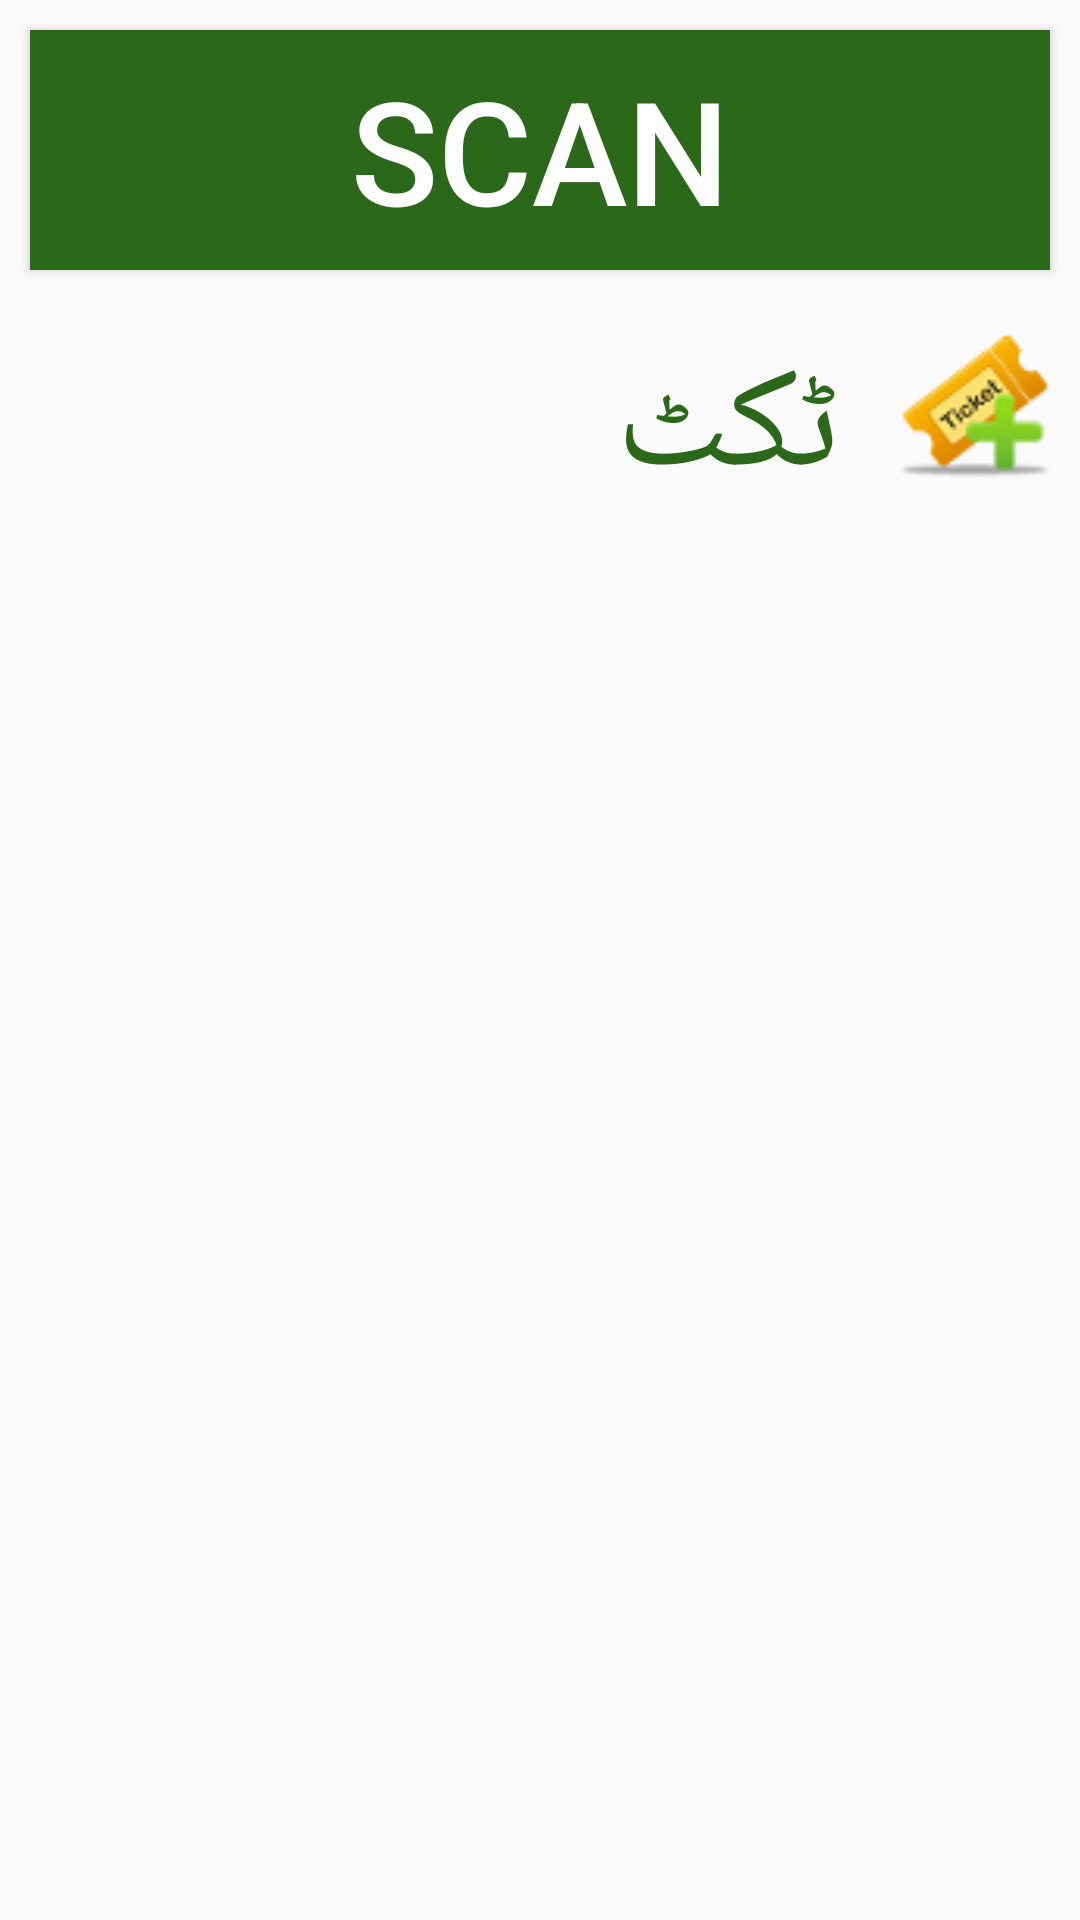

Layout XML and referenced resources for this Android screen:
<!-- AndroidManifest.xml: application theme AppTheme -->
<!-- res/layout/content_main_drawer.xml -->
<?xml version="1.0" encoding="utf-8"?>
<LinearLayout xmlns:android="http://schemas.android.com/apk/res/android"
    xmlns:app="http://schemas.android.com/apk/res-auto"
    xmlns:tools="http://schemas.android.com/tools"
    android:layout_width="match_parent"
    android:layout_height="match_parent"
    app:layout_behavior="@string/appbar_scrolling_view_behavior"
    tools:context=".activities.MainDrawerActivity"
    tools:showIn="@layout/app_bar_main_drawer"
    android:orientation="vertical">

    <Button
        android:layout_width="match_parent"
        android:layout_height="80dp"
        android:background="@color/colorPrimaryDark"
        android:textColor="@android:color/white"
        android:text="Scan"
        android:gravity="center"
        android:layout_margin="10dp"
        android:textSize="48dp"
        android:onClick="scanVoucher"
        />

    

    <RelativeLayout
        android:id="@+id/rl_ticketing"
        android:layout_width="match_parent"
        android:layout_height="wrap_content"
        android:clickable="true"
        android:layout_marginTop="10dp"
        android:onClick="MainActivityClicks">

        <ImageView
            android:id="@+id/iv_create_ticket"
            android:layout_width="50dp"
            android:layout_height="50dp"
            android:layout_alignParentRight="true"
            android:layout_marginRight="10dp"
            android:clickable="false"
            android:src="@drawable/ic_create_ticket"/>

        <TextView
            android:layout_width="wrap_content"
            android:layout_height="wrap_content"
            android:layout_marginRight="20dp"
            android:layout_toLeftOf="@+id/iv_create_ticket"
            android:text="@string/lbl_ticketing"
            android:textSize="48dp"
            android:clickable="false"
            android:textColor="@color/colorPrimaryDark"/>
    </RelativeLayout>



</LinearLayout>
<!-- res/layout/app_bar_main_drawer.xml (included above) -->
<?xml version="1.0" encoding="utf-8"?>
<androidx.coordinatorlayout.widget.CoordinatorLayout xmlns:android="http://schemas.android.com/apk/res/android"
    xmlns:app="http://schemas.android.com/apk/res-auto"
    xmlns:tools="http://schemas.android.com/tools"
    android:layout_width="match_parent"
    android:layout_height="match_parent"
    tools:context=".activities.MainDrawerActivity">

    <com.google.android.material.appbar.AppBarLayout
        android:layout_width="match_parent"
        android:layout_height="wrap_content"
        android:theme="@style/AppTheme.AppBarOverlay">

        <androidx.appcompat.widget.Toolbar
            android:id="@+id/toolbar"
            android:layout_width="match_parent"
            android:layout_height="?attr/actionBarSize"
            android:background="?attr/colorPrimary"
            app:popupTheme="@style/AppTheme.PopupOverlay" />

    </com.google.android.material.appbar.AppBarLayout>

    <include layout="@layout/content_main_drawer" />

    <com.google.android.material.floatingactionbutton.FloatingActionButton
        android:id="@+id/fab"
        android:layout_width="wrap_content"
        android:layout_height="wrap_content"
        android:layout_gravity="bottom|end"
        android:layout_margin="@dimen/fab_margin"
        app:srcCompat="@drawable/ic_printer_white" />

</androidx.coordinatorlayout.widget.CoordinatorLayout>
<!-- resources referenced by this layout -->
<resources>
  <color name="colorPrimaryDark">#2B681A</color>
  <!-- drawable ic_create_ticket: png bitmap (drawable, 3694 bytes) -->
  <!-- drawable ic_printer_white: png bitmap (drawable-v21, 1741 bytes) -->
  <string name="lbl_ticketing">ٹکٹ</string>
  <style name="AppTheme.AppBarOverlay" parent="ThemeOverlay.AppCompat.Dark.ActionBar" />
  <style name="AppTheme.PopupOverlay" parent="ThemeOverlay.AppCompat.Light" />
  <style name="AppTheme" parent="Theme.AppCompat.Light.DarkActionBar">
          
          <item name="colorPrimary">@color/colorPrimary</item>
          <item name="colorPrimaryDark">@color/colorPrimaryDark</item>
          <item name="colorAccent">@color/colorAccent</item>
      </style>
  <color name="colorPrimary">#56B93A</color>
  <color name="colorAccent">#2B681A</color>
</resources>
